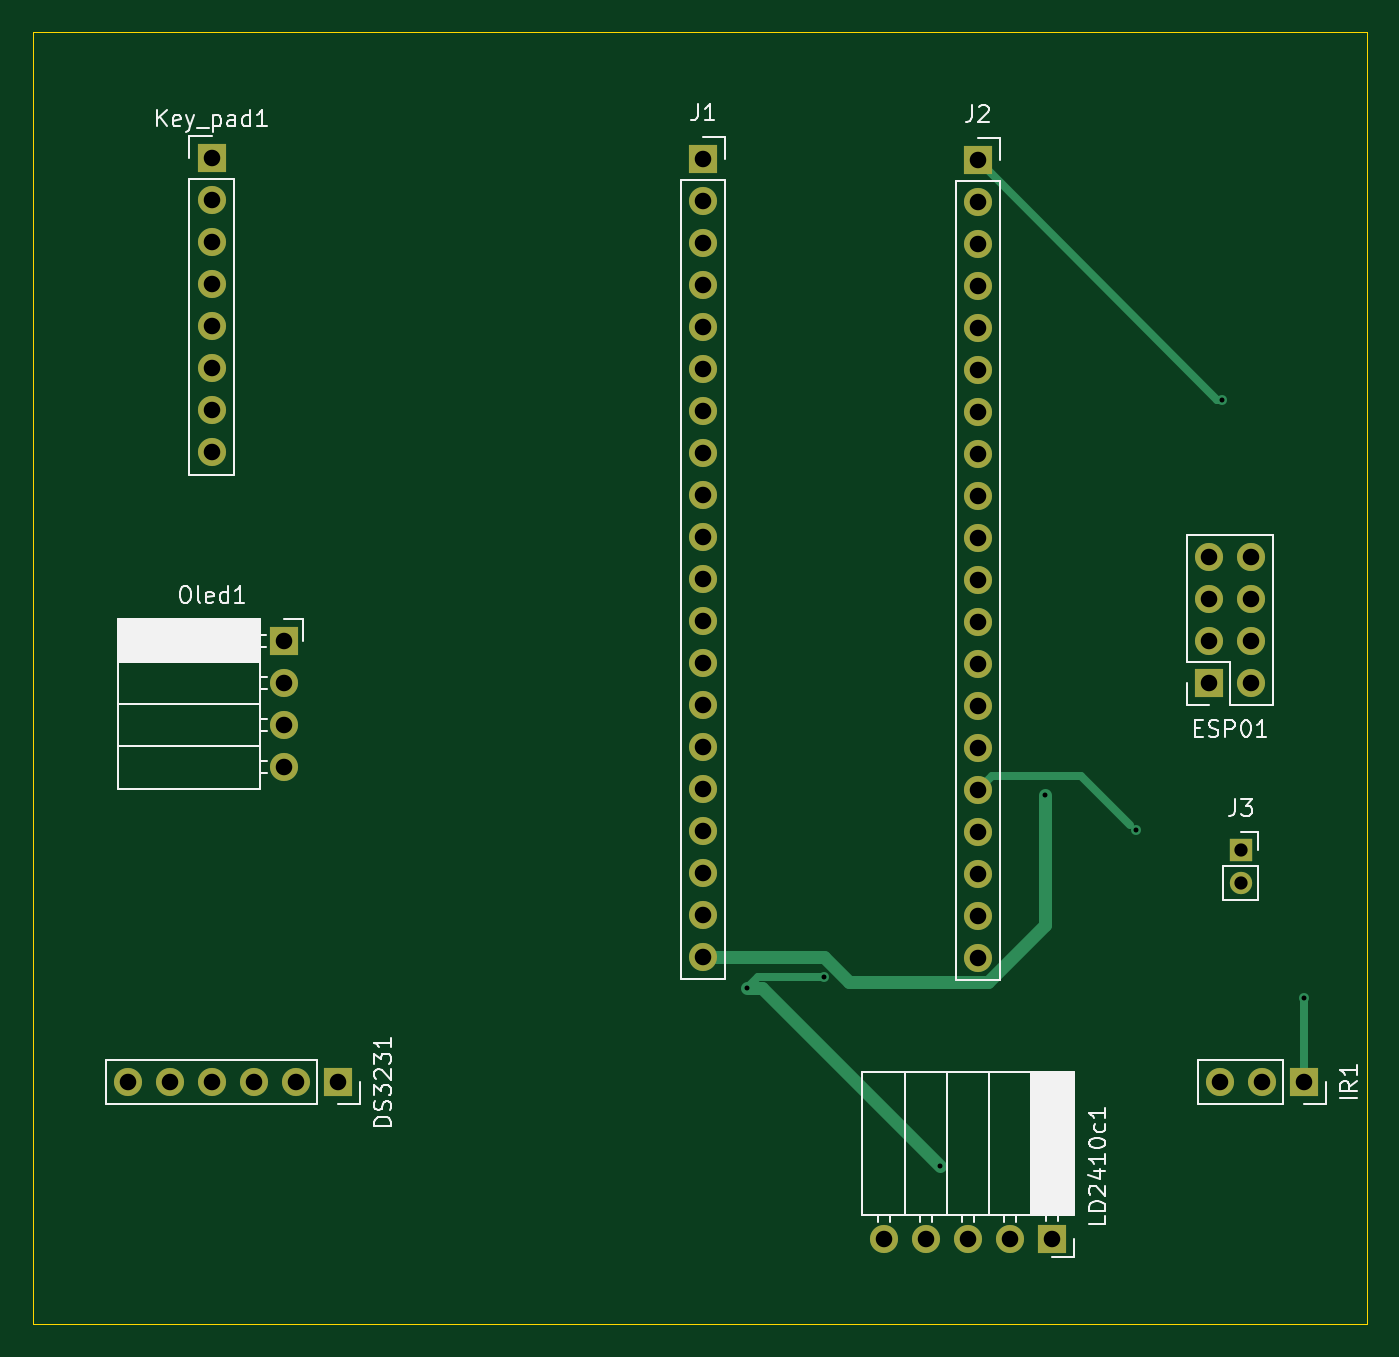
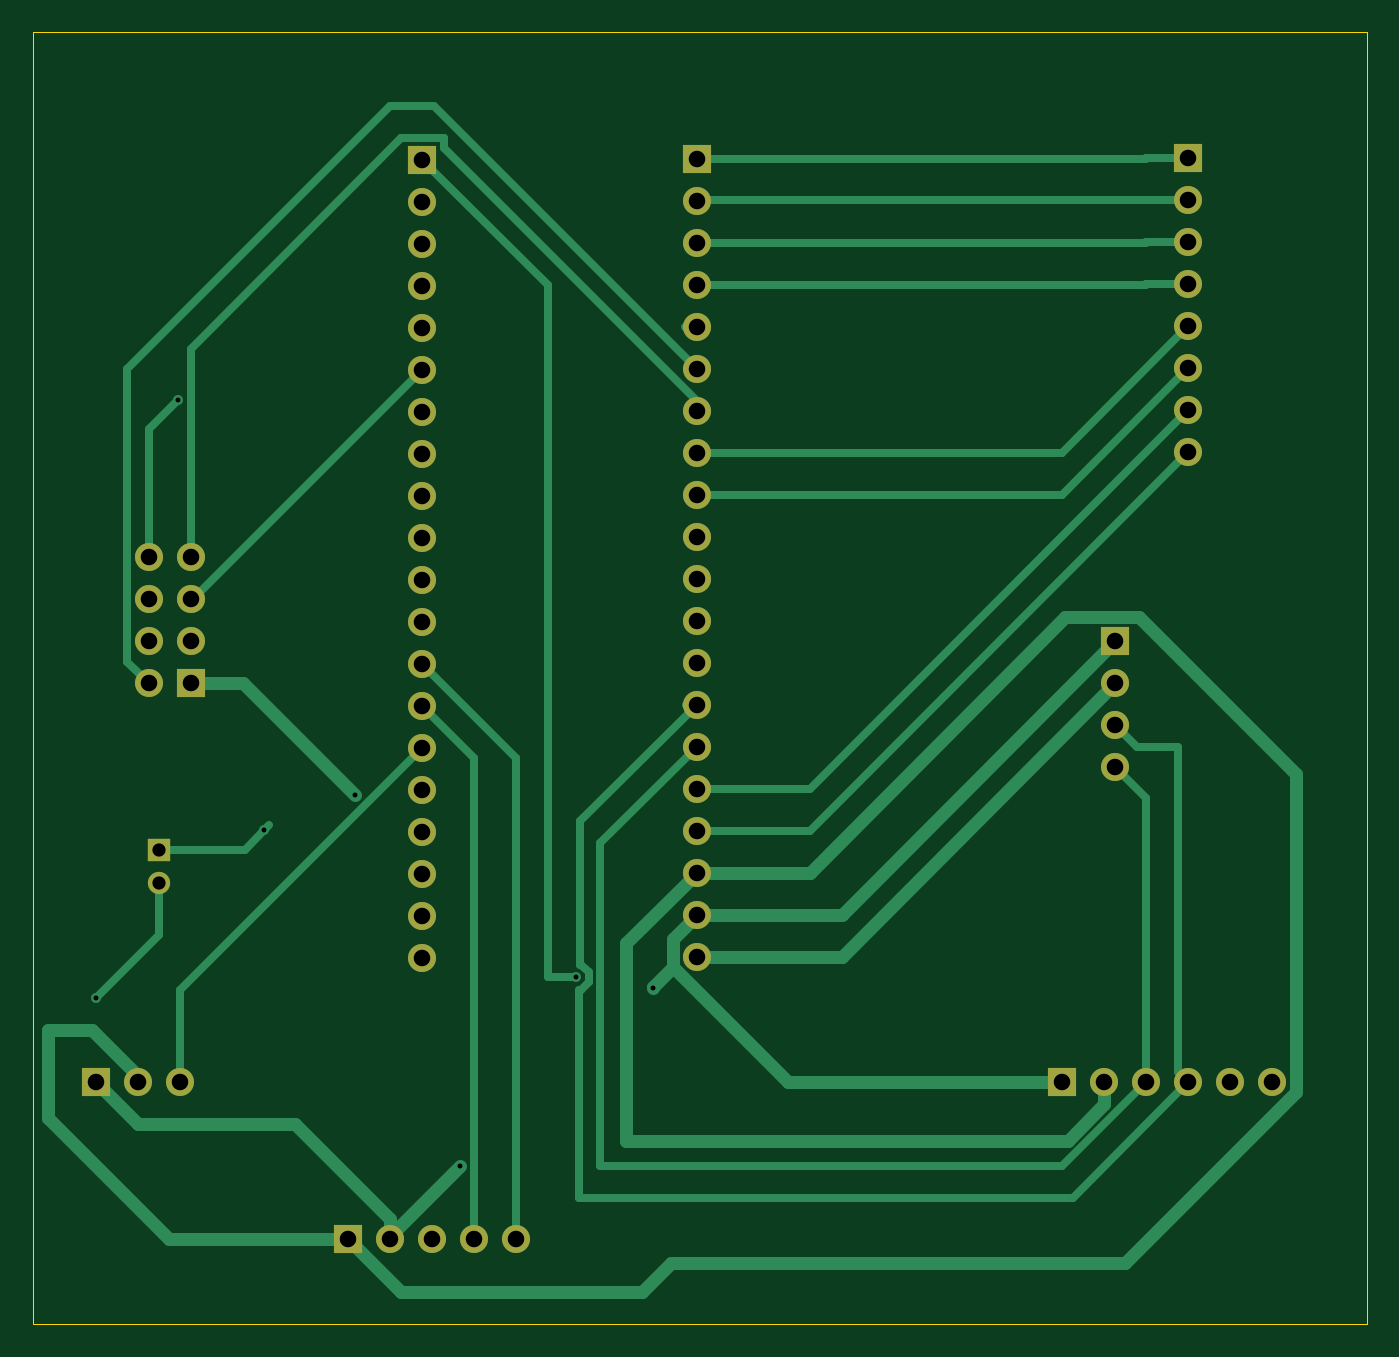
Circuit board: 11 layer files. Board 80.6 x 78.1 mm.
- bottom_copper: Timer_Counter-B_Cu.gbr (12416 bytes)
- bottom_mask: Timer_Counter-B_Mask.gbr (2763 bytes)
- paste: Timer_Counter-B_Paste.gbr (458 bytes)
- bottom_silk: Timer_Counter-B_Silkscreen.gbr (459 bytes)
- outline: Timer_Counter-Edge_Cuts.gbr (615 bytes)
- top_copper: Timer_Counter-F_Cu.gbr (7290 bytes)
- top_mask: Timer_Counter-F_Mask.gbr (2763 bytes)
- paste: Timer_Counter-F_Paste.gbr (458 bytes)
- top_silk: Timer_Counter-F_Silkscreen.gbr (25940 bytes)
- drill: Timer_Counter-NPTH.drl (264 bytes)
- drill: Timer_Counter-PTH.drl (1711 bytes)

=== bottom_copper: Timer_Counter-B_Cu.gbr (12416 bytes, source omitted) ===
=== bottom_mask: Timer_Counter-B_Mask.gbr ===
%TF.GenerationSoftware,KiCad,Pcbnew,10.0.1*%
%TF.CreationDate,2026-05-17T06:44:19+07:00*%
%TF.ProjectId,Timer_Counter,54696d65-725f-4436-9f75-6e7465722e6b,rev?*%
%TF.SameCoordinates,Original*%
%TF.FileFunction,Soldermask,Bot*%
%TF.FilePolarity,Negative*%
%FSLAX46Y46*%
G04 Gerber Fmt 4.6, Leading zero omitted, Abs format (unit mm)*
G04 Created by KiCad (PCBNEW 10.0.1) date 2026-05-17 06:44:19*
%MOMM*%
%LPD*%
G01*
G04 APERTURE LIST*
%ADD10R,1.700000X1.700000*%
%ADD11C,1.700000*%
%ADD12R,1.350000X1.350000*%
%ADD13C,1.350000*%
G04 APERTURE END LIST*
D10*
%TO.C,IR1*%
X180340000Y-127000000D03*
D11*
X177800000Y-127000000D03*
X175260000Y-127000000D03*
%TD*%
D10*
%TO.C,DS3231*%
X121920000Y-127000000D03*
D11*
X119380000Y-127000000D03*
X116840000Y-127000000D03*
X114300000Y-127000000D03*
X111760000Y-127000000D03*
X109220000Y-127000000D03*
%TD*%
D10*
%TO.C,ESP01*%
X174625000Y-102870000D03*
D11*
X177165000Y-102870000D03*
X174625000Y-100330000D03*
X177165000Y-100330000D03*
X174625000Y-97790000D03*
X177165000Y-97790000D03*
X174625000Y-95250000D03*
X177165000Y-95250000D03*
%TD*%
D10*
%TO.C,J2*%
X160620000Y-71220000D03*
D11*
X160620000Y-73760000D03*
X160620000Y-76300000D03*
X160620000Y-78840000D03*
X160620000Y-81380000D03*
X160620000Y-83920000D03*
X160620000Y-86460000D03*
X160620000Y-89000000D03*
X160620000Y-91540000D03*
X160620000Y-94080000D03*
X160620000Y-96620000D03*
X160620000Y-99160000D03*
X160620000Y-101700000D03*
X160620000Y-104240000D03*
X160620000Y-106780000D03*
X160620000Y-109320000D03*
X160620000Y-111860000D03*
X160620000Y-114400000D03*
X160620000Y-116940000D03*
X160620000Y-119480000D03*
%TD*%
D10*
%TO.C,J1*%
X144030000Y-71140000D03*
D11*
X144030000Y-73680000D03*
X144030000Y-76220000D03*
X144030000Y-78760000D03*
X144030000Y-81300000D03*
X144030000Y-83840000D03*
X144030000Y-86380000D03*
X144030000Y-88920000D03*
X144030000Y-91460000D03*
X144030000Y-94000000D03*
X144030000Y-96540000D03*
X144030000Y-99080000D03*
X144030000Y-101620000D03*
X144030000Y-104160000D03*
X144030000Y-106700000D03*
X144030000Y-109240000D03*
X144030000Y-111780000D03*
X144030000Y-114320000D03*
X144030000Y-116860000D03*
X144030000Y-119400000D03*
%TD*%
D10*
%TO.C,LD2410c1*%
X165120000Y-136480000D03*
D11*
X162580000Y-136480000D03*
X160040000Y-136480000D03*
X157500000Y-136480000D03*
X154960000Y-136480000D03*
%TD*%
D10*
%TO.C,Oled1*%
X118700000Y-100315000D03*
D11*
X118700000Y-102855000D03*
X118700000Y-105395000D03*
X118700000Y-107935000D03*
%TD*%
D12*
%TO.C,J3*%
X176530000Y-112935000D03*
D13*
X176530000Y-114935000D03*
%TD*%
D10*
%TO.C,Key_pad1*%
X114300000Y-71120000D03*
D11*
X114300000Y-73660000D03*
X114300000Y-76200000D03*
X114300000Y-78740000D03*
X114300000Y-81280000D03*
X114300000Y-83820000D03*
X114300000Y-86360000D03*
X114300000Y-88900000D03*
%TD*%
M02*

=== paste: Timer_Counter-B_Paste.gbr ===
%TF.GenerationSoftware,KiCad,Pcbnew,10.0.1*%
%TF.CreationDate,2026-05-17T06:44:19+07:00*%
%TF.ProjectId,Timer_Counter,54696d65-725f-4436-9f75-6e7465722e6b,rev?*%
%TF.SameCoordinates,Original*%
%TF.FileFunction,Paste,Bot*%
%TF.FilePolarity,Positive*%
%FSLAX46Y46*%
G04 Gerber Fmt 4.6, Leading zero omitted, Abs format (unit mm)*
G04 Created by KiCad (PCBNEW 10.0.1) date 2026-05-17 06:44:19*
%MOMM*%
%LPD*%
G01*
G04 APERTURE LIST*
G04 APERTURE END LIST*
M02*

=== bottom_silk: Timer_Counter-B_Silkscreen.gbr ===
%TF.GenerationSoftware,KiCad,Pcbnew,10.0.1*%
%TF.CreationDate,2026-05-17T06:44:19+07:00*%
%TF.ProjectId,Timer_Counter,54696d65-725f-4436-9f75-6e7465722e6b,rev?*%
%TF.SameCoordinates,Original*%
%TF.FileFunction,Legend,Bot*%
%TF.FilePolarity,Positive*%
%FSLAX46Y46*%
G04 Gerber Fmt 4.6, Leading zero omitted, Abs format (unit mm)*
G04 Created by KiCad (PCBNEW 10.0.1) date 2026-05-17 06:44:19*
%MOMM*%
%LPD*%
G01*
G04 APERTURE LIST*
G04 APERTURE END LIST*
M02*

=== outline: Timer_Counter-Edge_Cuts.gbr ===
%TF.GenerationSoftware,KiCad,Pcbnew,10.0.1*%
%TF.CreationDate,2026-05-17T06:44:19+07:00*%
%TF.ProjectId,Timer_Counter,54696d65-725f-4436-9f75-6e7465722e6b,rev?*%
%TF.SameCoordinates,Original*%
%TF.FileFunction,Profile,NP*%
%FSLAX46Y46*%
G04 Gerber Fmt 4.6, Leading zero omitted, Abs format (unit mm)*
G04 Created by KiCad (PCBNEW 10.0.1) date 2026-05-17 06:44:19*
%MOMM*%
%LPD*%
G01*
G04 APERTURE LIST*
%TA.AperFunction,Profile*%
%ADD10C,0.050000*%
%TD*%
G04 APERTURE END LIST*
D10*
X103505000Y-63500000D02*
X184150000Y-63500000D01*
X184150000Y-141605000D01*
X103505000Y-141605000D01*
X103505000Y-63500000D01*
M02*

=== top_copper: Timer_Counter-F_Cu.gbr (7290 bytes, source omitted) ===
=== top_mask: Timer_Counter-F_Mask.gbr ===
%TF.GenerationSoftware,KiCad,Pcbnew,10.0.1*%
%TF.CreationDate,2026-05-17T06:44:19+07:00*%
%TF.ProjectId,Timer_Counter,54696d65-725f-4436-9f75-6e7465722e6b,rev?*%
%TF.SameCoordinates,Original*%
%TF.FileFunction,Soldermask,Top*%
%TF.FilePolarity,Negative*%
%FSLAX46Y46*%
G04 Gerber Fmt 4.6, Leading zero omitted, Abs format (unit mm)*
G04 Created by KiCad (PCBNEW 10.0.1) date 2026-05-17 06:44:19*
%MOMM*%
%LPD*%
G01*
G04 APERTURE LIST*
%ADD10R,1.700000X1.700000*%
%ADD11C,1.700000*%
%ADD12R,1.350000X1.350000*%
%ADD13C,1.350000*%
G04 APERTURE END LIST*
D10*
%TO.C,IR1*%
X180340000Y-127000000D03*
D11*
X177800000Y-127000000D03*
X175260000Y-127000000D03*
%TD*%
D10*
%TO.C,DS3231*%
X121920000Y-127000000D03*
D11*
X119380000Y-127000000D03*
X116840000Y-127000000D03*
X114300000Y-127000000D03*
X111760000Y-127000000D03*
X109220000Y-127000000D03*
%TD*%
D10*
%TO.C,ESP01*%
X174625000Y-102870000D03*
D11*
X177165000Y-102870000D03*
X174625000Y-100330000D03*
X177165000Y-100330000D03*
X174625000Y-97790000D03*
X177165000Y-97790000D03*
X174625000Y-95250000D03*
X177165000Y-95250000D03*
%TD*%
D10*
%TO.C,J2*%
X160620000Y-71220000D03*
D11*
X160620000Y-73760000D03*
X160620000Y-76300000D03*
X160620000Y-78840000D03*
X160620000Y-81380000D03*
X160620000Y-83920000D03*
X160620000Y-86460000D03*
X160620000Y-89000000D03*
X160620000Y-91540000D03*
X160620000Y-94080000D03*
X160620000Y-96620000D03*
X160620000Y-99160000D03*
X160620000Y-101700000D03*
X160620000Y-104240000D03*
X160620000Y-106780000D03*
X160620000Y-109320000D03*
X160620000Y-111860000D03*
X160620000Y-114400000D03*
X160620000Y-116940000D03*
X160620000Y-119480000D03*
%TD*%
D10*
%TO.C,J1*%
X144030000Y-71140000D03*
D11*
X144030000Y-73680000D03*
X144030000Y-76220000D03*
X144030000Y-78760000D03*
X144030000Y-81300000D03*
X144030000Y-83840000D03*
X144030000Y-86380000D03*
X144030000Y-88920000D03*
X144030000Y-91460000D03*
X144030000Y-94000000D03*
X144030000Y-96540000D03*
X144030000Y-99080000D03*
X144030000Y-101620000D03*
X144030000Y-104160000D03*
X144030000Y-106700000D03*
X144030000Y-109240000D03*
X144030000Y-111780000D03*
X144030000Y-114320000D03*
X144030000Y-116860000D03*
X144030000Y-119400000D03*
%TD*%
D10*
%TO.C,LD2410c1*%
X165120000Y-136480000D03*
D11*
X162580000Y-136480000D03*
X160040000Y-136480000D03*
X157500000Y-136480000D03*
X154960000Y-136480000D03*
%TD*%
D10*
%TO.C,Oled1*%
X118700000Y-100315000D03*
D11*
X118700000Y-102855000D03*
X118700000Y-105395000D03*
X118700000Y-107935000D03*
%TD*%
D12*
%TO.C,J3*%
X176530000Y-112935000D03*
D13*
X176530000Y-114935000D03*
%TD*%
D10*
%TO.C,Key_pad1*%
X114300000Y-71120000D03*
D11*
X114300000Y-73660000D03*
X114300000Y-76200000D03*
X114300000Y-78740000D03*
X114300000Y-81280000D03*
X114300000Y-83820000D03*
X114300000Y-86360000D03*
X114300000Y-88900000D03*
%TD*%
M02*

=== paste: Timer_Counter-F_Paste.gbr ===
%TF.GenerationSoftware,KiCad,Pcbnew,10.0.1*%
%TF.CreationDate,2026-05-17T06:44:19+07:00*%
%TF.ProjectId,Timer_Counter,54696d65-725f-4436-9f75-6e7465722e6b,rev?*%
%TF.SameCoordinates,Original*%
%TF.FileFunction,Paste,Top*%
%TF.FilePolarity,Positive*%
%FSLAX46Y46*%
G04 Gerber Fmt 4.6, Leading zero omitted, Abs format (unit mm)*
G04 Created by KiCad (PCBNEW 10.0.1) date 2026-05-17 06:44:19*
%MOMM*%
%LPD*%
G01*
G04 APERTURE LIST*
G04 APERTURE END LIST*
M02*

=== top_silk: Timer_Counter-F_Silkscreen.gbr (25940 bytes, source omitted) ===
=== drill: Timer_Counter-NPTH.drl ===
M48
; DRILL file KiCad 10.0.1 date 2026-05-17T06:44:38
; FORMAT={-:-/ absolute / metric / decimal}
; #@! TF.CreationDate,2026-05-17T06:44:38+07:00
; #@! TF.GenerationSoftware,Kicad,Pcbnew,10.0.1
; #@! TF.FileFunction,NonPlated,1,2,NPTH
FMAT,2
METRIC
%
G90
G05
M30

=== drill: Timer_Counter-PTH.drl ===
M48
; DRILL file KiCad 10.0.1 date 2026-05-17T06:44:38
; FORMAT={-:-/ absolute / metric / decimal}
; #@! TF.CreationDate,2026-05-17T06:44:38+07:00
; #@! TF.GenerationSoftware,Kicad,Pcbnew,10.0.1
; #@! TF.FileFunction,Plated,1,2,PTH
FMAT,2
METRIC
; #@! TA.AperFunction,Plated,PTH,ViaDrill
T1C0.300
; #@! TA.AperFunction,Plated,PTH,ComponentDrill
T2C0.800
; #@! TA.AperFunction,Plated,PTH,ComponentDrill
T3C1.000
%
G90
G05
T1
X146.685Y-121.285
X151.31Y-120.65
X158.35Y-132.08
X164.681Y-109.639
X170.18Y-111.76
X175.375Y-85.725
X180.34Y-121.92
T2
X176.53Y-112.935
X176.53Y-114.935
T3
X109.22Y-127.0
X111.76Y-127.0
X114.3Y-71.12
X114.3Y-73.66
X114.3Y-76.2
X114.3Y-78.74
X114.3Y-81.28
X114.3Y-83.82
X114.3Y-86.36
X114.3Y-88.9
X114.3Y-127.0
X116.84Y-127.0
X118.7Y-100.315
X118.7Y-102.855
X118.7Y-105.395
X118.7Y-107.935
X119.38Y-127.0
X121.92Y-127.0
X144.03Y-71.14
X144.03Y-73.68
X144.03Y-76.22
X144.03Y-78.76
X144.03Y-81.3
X144.03Y-83.84
X144.03Y-86.38
X144.03Y-88.92
X144.03Y-91.46
X144.03Y-94.0
X144.03Y-96.54
X144.03Y-99.08
X144.03Y-101.62
X144.03Y-104.16
X144.03Y-106.7
X144.03Y-109.24
X144.03Y-111.78
X144.03Y-114.32
X144.03Y-116.86
X144.03Y-119.4
X154.96Y-136.48
X157.5Y-136.48
X160.04Y-136.48
X160.62Y-71.22
X160.62Y-73.76
X160.62Y-76.3
X160.62Y-78.84
X160.62Y-81.38
X160.62Y-83.92
X160.62Y-86.46
X160.62Y-89.0
X160.62Y-91.54
X160.62Y-94.08
X160.62Y-96.62
X160.62Y-99.16
X160.62Y-101.7
X160.62Y-104.24
X160.62Y-106.78
X160.62Y-109.32
X160.62Y-111.86
X160.62Y-114.4
X160.62Y-116.94
X160.62Y-119.48
X162.58Y-136.48
X165.12Y-136.48
X174.625Y-95.25
X174.625Y-97.79
X174.625Y-100.33
X174.625Y-102.87
X175.26Y-127.0
X177.165Y-95.25
X177.165Y-97.79
X177.165Y-100.33
X177.165Y-102.87
X177.8Y-127.0
X180.34Y-127.0
M30
